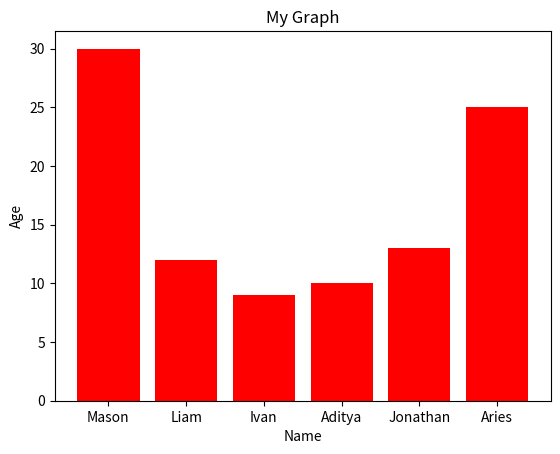

This chart was generated by the following Python code:
import matplotlib.pyplot as plt

original_data = "Mason: 30-Liam: 12-Ivan: 9-Aditya: 10-Jonathan: 13-Aries: 25"

data_list = original_data.split("-")
print(data_list)

def grab_names(data_list):
    name_list = []
    for data in data_list:
        end_pos = data.find(":")
        name = data[:end_pos] 
        name_list.append(name)
    return(name_list)

def grab_ages(data_list):
    age_list = []
    for data in data_list:
        start_pos = data.find(" ") + 1
        age = data[start_pos:]
        age_intified = int(age)
        age_list.append(age_intified)
    return(age_list)


name_list = grab_names(data_list)
age_list = grab_ages(data_list)
print(name_list)
print(age_list)

plt.bar(name_list, age_list, color="red")
plt.title("My Graph")
plt.xlabel("Name")
plt.ylabel("Age")
plt.savefig("figure.png")
plt.show()